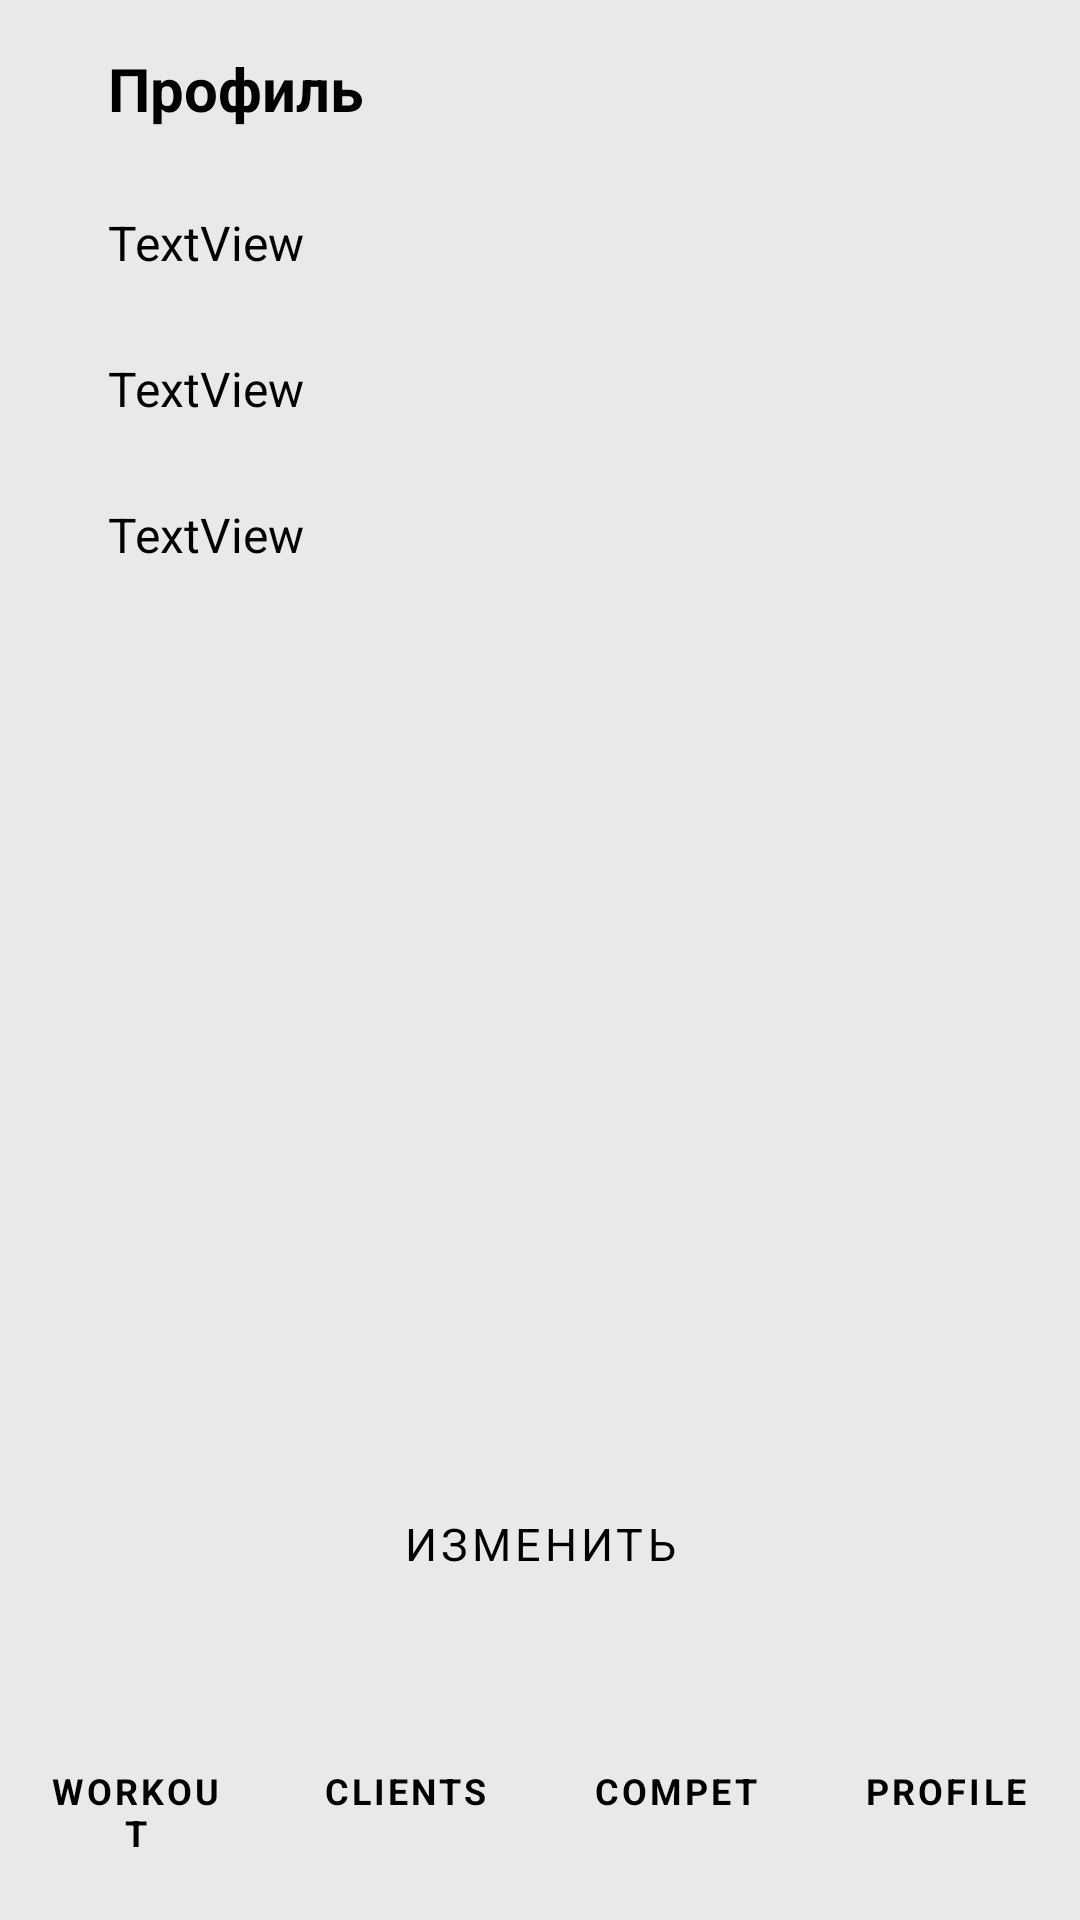

The Android layout XML behind this screen, and the referenced resources:
<!-- AndroidManifest.xml: application theme Theme.MyApplication -->
<!-- res/layout/activity_main.xml -->
<?xml version="1.0" encoding="utf-8"?>
<androidx.constraintlayout.widget.ConstraintLayout xmlns:android="http://schemas.android.com/apk/res/android"
    xmlns:app="http://schemas.android.com/apk/res-auto"
    xmlns:tools="http://schemas.android.com/tools"
    android:id="@+id/main"
    android:layout_width="match_parent"
    android:layout_height="match_parent"
    android:background="@color/MainPage"
    android:onClick="ClientsBtnClick"
    app:layout_constraintBottom_toBottomOf="parent"
    app:layout_constraintEnd_toEndOf="parent"
    app:layout_constraintStart_toStartOf="parent"
    app:layout_constraintTop_toTopOf="parent"
    tools:context=".MainActivity">

    <LinearLayout
        android:id="@+id/linearLayout11"
        android:layout_width="match_parent"
        android:layout_height="86dp"
        android:orientation="horizontal"
        app:layout_constraintBottom_toBottomOf="parent"
        app:layout_constraintEnd_toEndOf="parent"
        app:layout_constraintHorizontal_bias="0.0"
        app:layout_constraintStart_toStartOf="parent">

        <Button
            android:id="@+id/button6"
            style="@style/MenuButtons"
            android:layout_weight="1"
            android:onClick="WorkoutBtnClick"
            android:text="@string/WORKOUT" />

        <Button
            android:id="@+id/button5"
            style="@style/MenuButtons"
            android:layout_weight="1"
            android:onClick="ClientsBtnClick"
            android:text="@string/CLIENT" />

        <Button
            android:id="@+id/button4"
            style="@style/MenuButtons"
            android:layout_weight="1"
            android:onClick="CompetBtnClick"
            android:text="@string/COMPETITION" />

        <Button
            android:id="@+id/button3"
            style="@style/MenuButtons"
            android:layout_weight="1"
            android:onClick="ProfileBtnClick"
            android:text="@string/PROFILE" />

    </LinearLayout>

    <TextView
        android:id="@+id/username"
        style="@style/UsualText"
        android:layout_width="wrap_content"
        android:layout_height="wrap_content"
        android:layout_marginStart="36dp"
        android:layout_marginTop="27dp"
        android:text="TextView"
        app:layout_constraintStart_toStartOf="parent"
        app:layout_constraintTop_toBottomOf="@+id/textView10" />

    <TextView
        android:id="@+id/FirstName"
        style="@style/UsualText"
        android:layout_width="wrap_content"
        android:layout_height="wrap_content"
        android:layout_marginStart="36dp"
        android:layout_marginTop="27dp"
        android:text="TextView"
        app:layout_constraintStart_toStartOf="parent"
        app:layout_constraintTop_toBottomOf="@+id/username" />

    <TextView
        android:id="@+id/SecondName"
        style="@style/UsualText"
        android:layout_width="wrap_content"
        android:layout_height="wrap_content"
        android:layout_marginStart="36dp"
        android:layout_marginTop="27dp"
        android:text="TextView"
        app:layout_constraintStart_toStartOf="parent"
        app:layout_constraintTop_toBottomOf="@+id/FirstName" />

    <Button
        android:id="@+id/button9"
        style="@style/WhiteButtonStyle"
        android:layout_marginStart="130dp"
        android:layout_marginEnd="130dp"
        android:layout_marginBottom="10dp"
        android:onClick="btnEdit"
        android:text="@string/Edit"
        app:layout_constraintBottom_toTopOf="@+id/linearLayout11"
        app:layout_constraintEnd_toEndOf="parent"
        app:layout_constraintStart_toStartOf="parent" />

    <TextView
        android:id="@+id/textView10"
        style="@style/Headliners"
        android:layout_width="wrap_content"
        android:layout_height="wrap_content"
        android:layout_marginStart="36dp"
        android:layout_marginTop="16dp"
        android:text="@string/Profile"
        app:layout_constraintStart_toStartOf="parent"
        app:layout_constraintTop_toTopOf="parent" />

</androidx.constraintlayout.widget.ConstraintLayout>
<!-- resources referenced by this layout -->
<resources>
  <color name="MainPage">#E9E9E9</color>
  <string name="CLIENT">CLIENTS</string>
  <string name="COMPETITION">COMPET</string>
  <string name="Edit">Изменить</string>
  <string name="PROFILE">PROFILE</string>
  <string name="Profile">Профиль</string>
  <string name="WORKOUT">WORKOUT</string>
  <style name="Headliners" parent="Widget.AppCompat.TextView">
          <item name="android:textColor">@color/black</item>
          <item name="android:textSize">20sp</item>
          <item name="android:textStyle">bold</item>
          <item name="fontFamily">montserrat_alternates_thin</item>
      </style>
  <style name="MenuButtons" parent="Widget.MaterialComponents.Button">
          <item name="android:layout_width">99dp</item>
          <item name="android:layout_height">86dp</item>
          <item name="backgroundTint">@color/white</item>
          <item name="android:textColor">@color/black</item>
          <item name="android:textSize">12sp</item>
          <item name="android:textStyle">bold</item>
          <item name="fontFamily">montserrat_alternates_thin</item>
          <item name="android:outlineProvider">none</item>
      </style>
  <style name="UsualText" parent="Widget.AppCompat.TextView">
          <item name="android:textColor">@color/black</item>
          <item name="android:textSize">16sp</item>
          <item name="fontFamily">montserrat_alternates_thin</item>
      </style>
  <style name="WhiteButtonStyle" parent="Widget.MaterialComponents.Button">
          <item name="android:layout_width">150dp</item>
          <item name="android:layout_height">59dp</item>
          <item name="android:textColor">@color/black</item>
          <item name="android:textSize">15sp</item>textStyle
          <item name="backgroundTint">@color/white</item>
          <item name="cornerRadius">20dp</item>
          <item name="fontFamily">montserrat_alternates_thin</item>
          <item name="android:outlineProvider">none</item>
      </style>
  <style name="Theme.MyApplication" parent="Base.Theme.MyApplication" />
  <color name="black">#FF000000</color>
  <color name="white">#FFFFFFFF</color>
  <style name="Base.Theme.MyApplication" parent="Theme.Material3.DayNight.NoActionBar">
          
          
      </style>
</resources>
